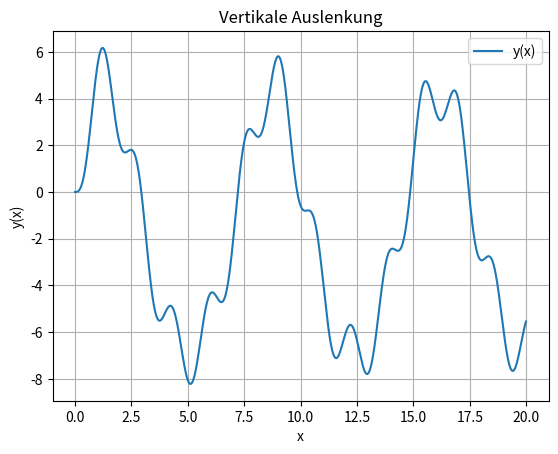
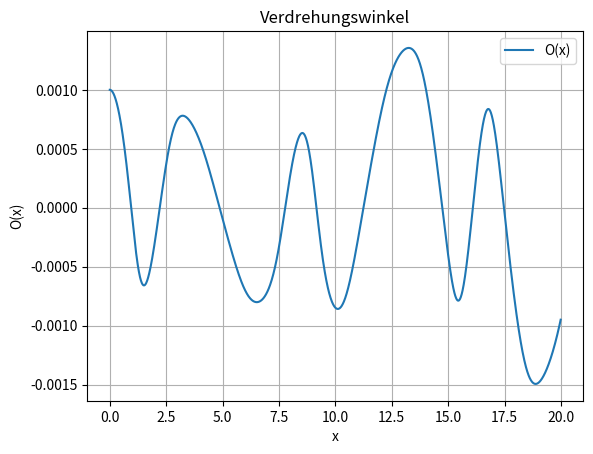
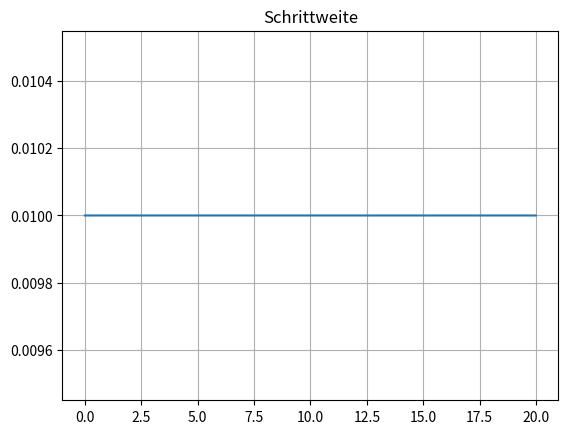
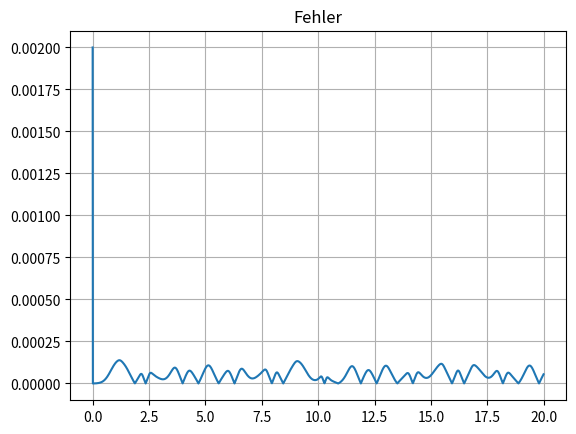

These charts were generated, in order, by the following Python code:
import numpy as np
import matplotlib.pyplot as plt

m = 2500
K = 1000
d = 0.01
a = 0.2
l = 6
W = 100
w = 2 * np.pi * (38 / 60)


def ordinaryDifferentialEquation(u, t):
    aVar = (np.exp(a * (u[0][0] - l * np.sin(u[2][0]))) - 1 + np.exp(a * (u[0][0] + l * np.sin(u[2][0]))) - 1)
    bVar = (np.exp(a * (u[0][0] - l * np.sin(u[2][0]))) - np.exp(a * (u[0][0] + l * np.sin(u[2][0]))))
    return np.array([[u[1][0]], [-d * u[1][0] - (K / (m * a)) * aVar + 0.2 * W * np.sin(w * t)], [u[3][0]],[-d * u[3][0] + (K / (m * a)) * ((3 * np.cos(u[2][0])) / l) * bVar]])


xVal = 0
eVal = 20
yVal = [[0], [0], [0.001], [0]]
hVal = 0.01

x = []
y = [[], [], [], []]
h = []


TOL = 1.0e-3
err = []
errVal = 2 * TOL


def adaptive_runge_kutta(yVal, xVal, hVal, TOL):
    err_est = 2 * TOL
    while (err_est > TOL):
        k1 = ordinaryDifferentialEquation(yVal, xVal)
        k2 = ordinaryDifferentialEquation(yVal + (1 / 5 * hVal * k1), xVal + 1 / 5 * hVal)
        k3 = ordinaryDifferentialEquation(yVal + (3 / 40 * hVal * k1 + 9 / 40 * hVal * k2), xVal + 3 / 10 * hVal)
        k4 = ordinaryDifferentialEquation(yVal + (3 / 10 * hVal * k1 - 9 / 10 * hVal * k2 + 6 / 5 * hVal * k3), xVal + 3 / 5 * hVal)
        k5 = ordinaryDifferentialEquation(yVal - (11 / 54 * hVal * k1 + 5 / 2 * hVal * k2 - 70 / 27 * hVal * k3 + 35 / 27 * hVal * k4), xVal + hVal)
        k6 = ordinaryDifferentialEquation(yVal + (1631 / 55296 * hVal * k1 + 175 / 512 * hVal * k2 + 575 / 13824 * hVal * k3 + 44275 / 110592 * hVal * k4 + 253 / 4096 * hVal * k5), xVal + 7 / 8 * hVal)

        fourth_order = yVal + hVal * (37 / 378 * k1 + 250 / 621 * k3 + 125 / 594 * k4 + 512 / 1771 * k6)
        fifth_order = yVal + hVal * (2825 / 27648 * k1 + 18575 / 48384 * k3 + 13525 / 55296 * k4 + 277 / 14336 * k5 + 1 / 4 * k6)
        err_est = abs(np.linalg.norm(fifth_order) - np.linalg.norm(fourth_order))
        if (err_est > TOL):
            hVal = 0.8 * hVal * ((TOL / err_est) ** (1 / 6))
        #elif(err_est < TOL/2):
        #   hVal = 1.6 * hVal * ((TOL / err_est) ** (1 / 6))

    yVal = fifth_order
    return yVal, xVal, hVal, err_est

############################# Main #######################################################
while(xVal < eVal):
    y = np.hstack((y, yVal))
    x = np.hstack((x, xVal))
    h = np.hstack((h, hVal))
    err = np.hstack((err, errVal))
    yVal, xVal, hVal, errVal = adaptive_runge_kutta(yVal, xVal, hVal, TOL)
    xVal = xVal + hVal
##########################################################################################

# use scientific notation
plt.ticklabel_format(style='sci', axis='y')

plt.figure()
plt.plot(x, y[0, :], label='y(x)')
plt.legend()
plt.grid()

plt.title('Vertikale Auslenkung')
plt.xlabel('x')
plt.ylabel('y(x)')
plt.show()

plt.figure()
plt.plot(x, y[2, :], label='O(x)')


plt.legend()
plt.grid()

plt.title('Verdrehungswinkel')
plt.xlabel('x')
plt.ylabel('O(x)')
plt.show()


plt.figure()
plt.plot(x, h, label='Schrittweite')
plt.title('Schrittweite')
plt.grid()
plt.show()

plt.figure()
plt.plot(x,err, label='Fehler')
plt.title('Fehler')
plt.grid()
plt.show()